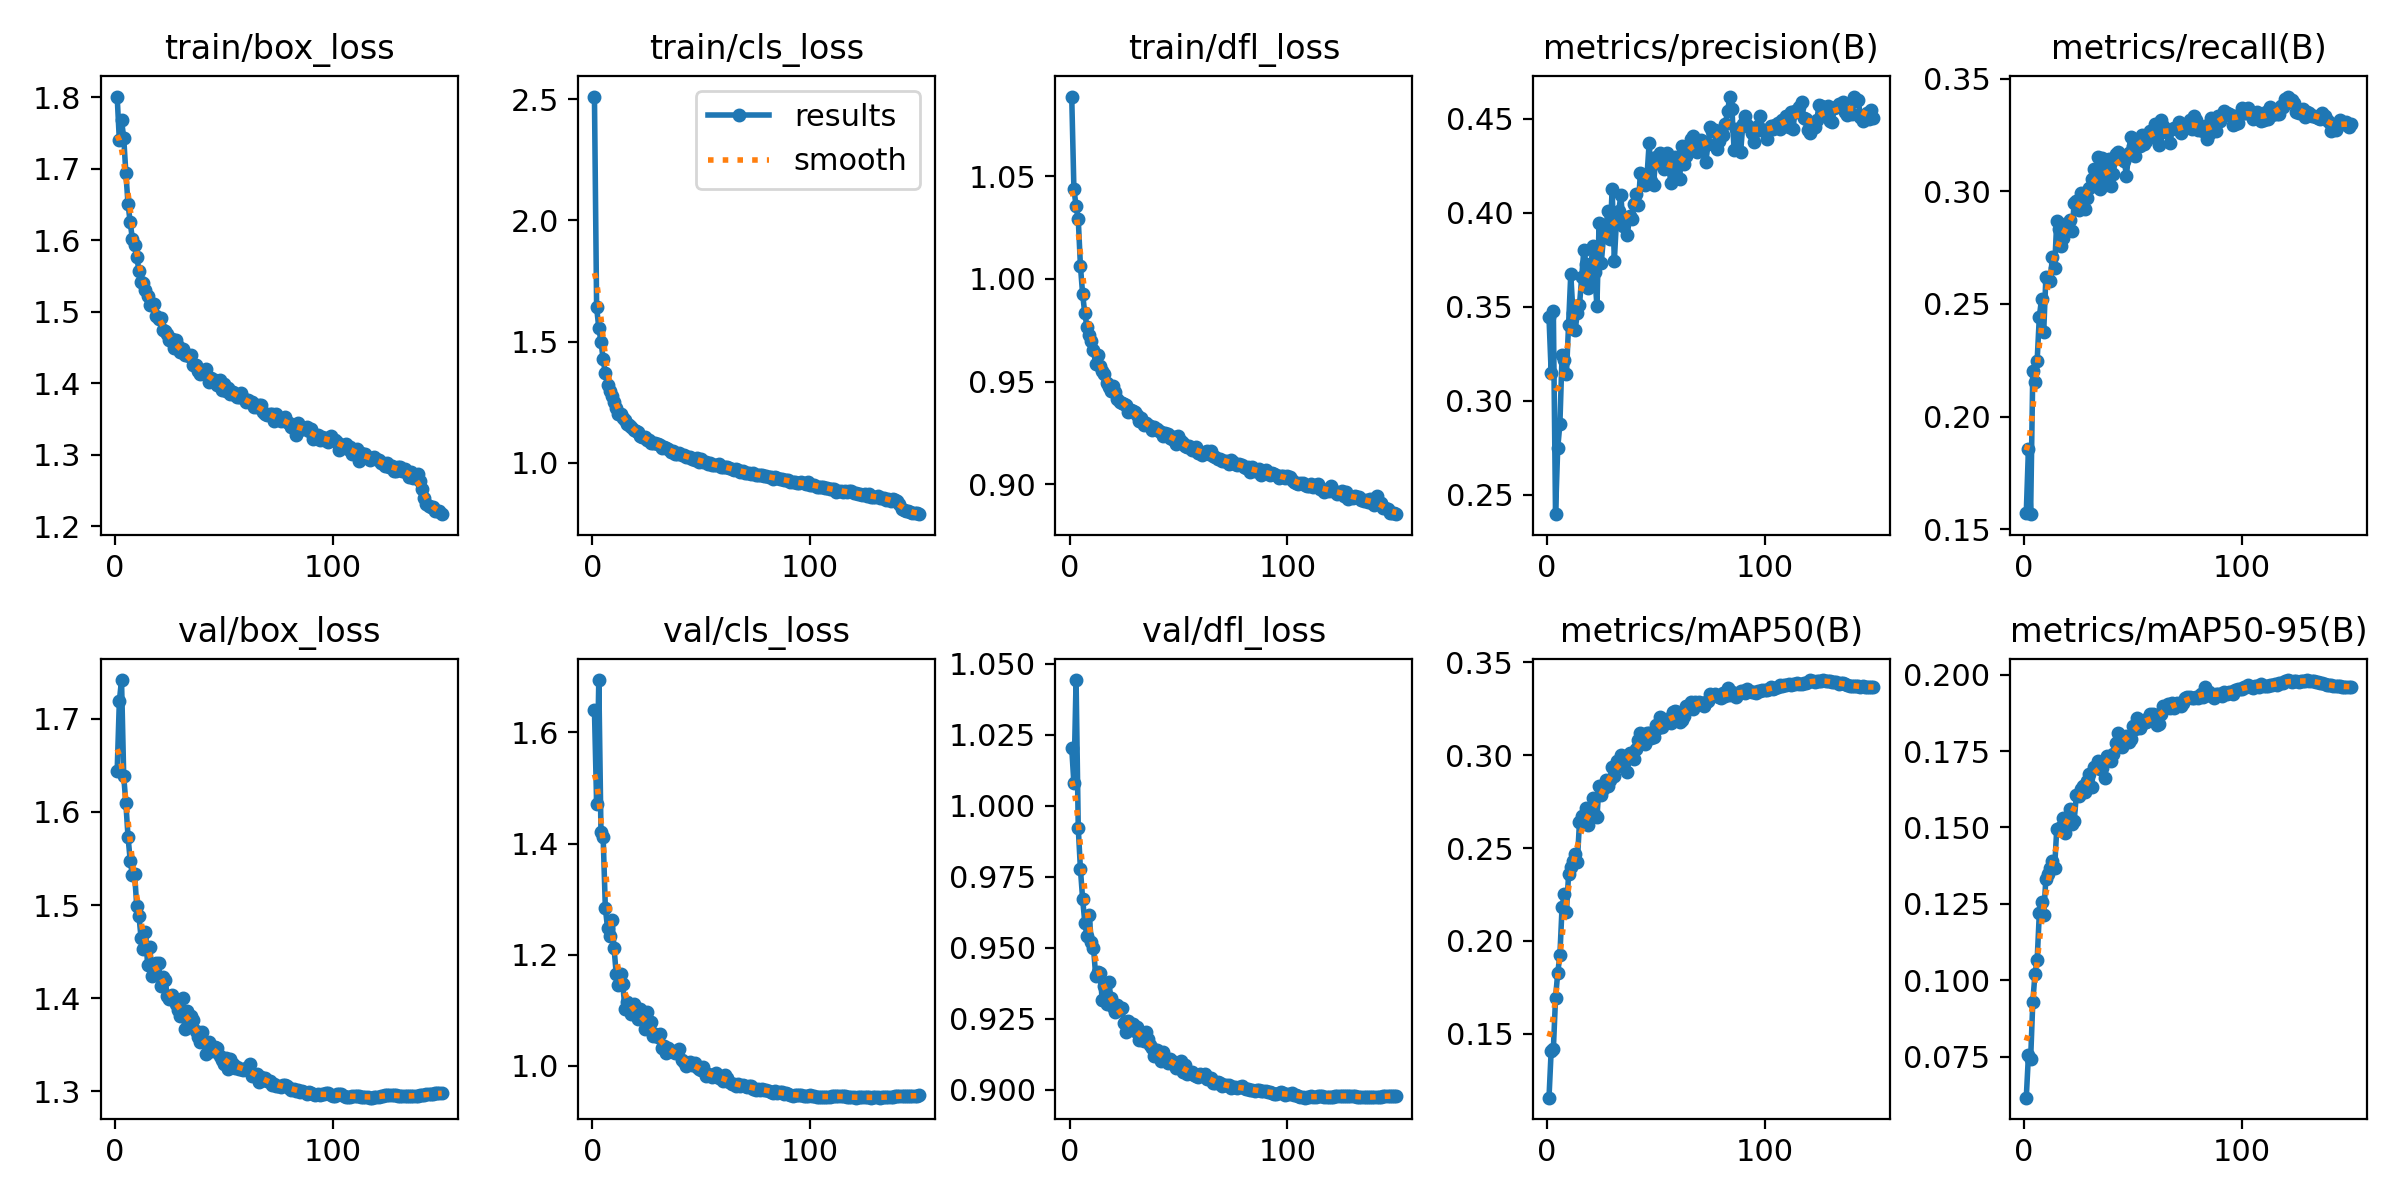

The file beside this chart, header and first rows:
epoch, time, train/box_loss, train/cls_loss, train/dfl_loss, metrics/precision(B), metrics/recall(B), metrics/mAP50(B), metrics/mAP50-95(B), val/box_loss, val/cls_loss, val/dfl_loss, lr/pg0, lr/pg1, lr/pg2
1, 81.18, 1.801, 2.51, 1.089, 0.3446, 0.1572, 0.1157, 0.06155, 1.644, 1.64, 1.02, 0.07015, 0.003317, 0.003317
2, 137.2, 1.74, 1.641, 1.044, 0.3151, 0.1858, 0.141, 0.07553, 1.719, 1.472, 1.008, 0.0401, 0.006606, 0.006606
3, 189.8, 1.767, 1.557, 1.035, 0.3476, 0.1567, 0.1417, 0.07408, 1.741, 1.694, 1.044, 0.01002, 0.009852, 0.009852
4, 238.1, 1.743, 1.5, 1.029, 0.2397, 0.2202, 0.1692, 0.09293, 1.639, 1.42, 0.9922, 0.009802, 0.009802, 0.009802
5, 288.1, 1.693, 1.428, 1.006, 0.2749, 0.2154, 0.1827, 0.102, 1.609, 1.412, 0.9777, 0.009736, 0.009736, 0.009736
6, 337.1, 1.65, 1.369, 0.9928, 0.2876, 0.2248, 0.1923, 0.1066, 1.573, 1.285, 0.9673, 0.00967, 0.00967, 0.00967
7, 386.3, 1.625, 1.322, 0.9832, 0.3242, 0.2444, 0.2182, 0.122, 1.548, 1.248, 0.9588, 0.009604, 0.009604, 0.009604
8, 435.6, 1.601, 1.296, 0.9767, 0.3218, 0.252, 0.2251, 0.1256, 1.532, 1.233, 0.9541, 0.009538, 0.009538, 0.009538
9, 484.5, 1.593, 1.274, 0.9728, 0.3142, 0.2376, 0.2154, 0.1214, 1.534, 1.262, 0.9616, 0.009472, 0.009472, 0.009472
10, 533.4, 1.576, 1.25, 0.9696, 0.3404, 0.2618, 0.2359, 0.1331, 1.499, 1.212, 0.9521, 0.009406, 0.009406, 0.009406
11, 582.9, 1.557, 1.228, 0.9653, 0.3675, 0.2612, 0.2398, 0.1349, 1.488, 1.165, 0.95, 0.00934, 0.00934, 0.00934
12, 632.3, 1.541, 1.203, 0.9588, 0.347, 0.26, 0.243, 0.1369, 1.464, 1.146, 0.9401, 0.009274, 0.009274, 0.009274
13, 682.2, 1.541, 1.2, 0.9628, 0.3375, 0.2709, 0.2467, 0.1389, 1.452, 1.166, 0.9412, 0.009208, 0.009208, 0.009208
14, 731.8, 1.53, 1.185, 0.9576, 0.3467, 0.2658, 0.2425, 0.1367, 1.472, 1.148, 0.9411, 0.009142, 0.009142, 0.009142
15, 781.5, 1.521, 1.177, 0.9554, 0.3509, 0.2866, 0.2639, 0.1495, 1.435, 1.103, 0.9315, 0.009076, 0.009076, 0.009076
16, 831.8, 1.509, 1.16, 0.9537, 0.3657, 0.2833, 0.267, 0.1491, 1.455, 1.115, 0.9366, 0.00901, 0.00901, 0.00901
17, 881.7, 1.509, 1.157, 0.9494, 0.3803, 0.2758, 0.264, 0.1502, 1.424, 1.108, 0.9301, 0.008944, 0.008944, 0.008944
18, 931.5, 1.511, 1.15, 0.9474, 0.3729, 0.2793, 0.2716, 0.1532, 1.43, 1.093, 0.938, 0.008878, 0.008878, 0.008878
19, 981.6, 1.493, 1.134, 0.9456, 0.36, 0.2853, 0.2626, 0.1483, 1.438, 1.112, 0.9323, 0.008812, 0.008812, 0.008812
20, 1032, 1.49, 1.13, 0.9478, 0.3652, 0.2838, 0.2685, 0.1522, 1.437, 1.096, 0.9292, 0.008746, 0.008746, 0.008746
21, 1083, 1.491, 1.129, 0.9449, 0.3825, 0.2873, 0.277, 0.1559, 1.413, 1.085, 0.9272, 0.00868, 0.00868, 0.00868
22, 1133, 1.475, 1.11, 0.9417, 0.3684, 0.2823, 0.268, 0.1513, 1.422, 1.103, 0.9299, 0.008614, 0.008614, 0.008614
23, 1184, 1.472, 1.108, 0.9401, 0.3504, 0.2948, 0.2665, 0.1522, 1.42, 1.084, 0.9289, 0.008548, 0.008548, 0.008548
24, 1234, 1.469, 1.105, 0.9398, 0.3945, 0.2959, 0.2835, 0.1606, 1.402, 1.067, 0.9288, 0.008482, 0.008482, 0.008482
25, 1285, 1.46, 1.094, 0.9389, 0.3734, 0.2917, 0.2787, 0.1604, 1.399, 1.098, 0.9235, 0.008416, 0.008416, 0.008416
26, 1336, 1.462, 1.093, 0.9387, 0.387, 0.2992, 0.2819, 0.1625, 1.403, 1.072, 0.9203, 0.00835, 0.00835, 0.00835
27, 1387, 1.448, 1.084, 0.9354, 0.3907, 0.2971, 0.2868, 0.1634, 1.399, 1.079, 0.9241, 0.008284, 0.008284, 0.008284
28, 1438, 1.46, 1.082, 0.9364, 0.4009, 0.2923, 0.2833, 0.1616, 1.394, 1.055, 0.9219, 0.008218, 0.008218, 0.008218
29, 1489, 1.452, 1.081, 0.9357, 0.3864, 0.2972, 0.2867, 0.1652, 1.388, 1.057, 0.9231, 0.008152, 0.008152, 0.008152
30, 1540, 1.443, 1.076, 0.9354, 0.4126, 0.3013, 0.2936, 0.1675, 1.381, 1.052, 0.9206, 0.008086, 0.008086, 0.008086
31, 1591, 1.447, 1.073, 0.9339, 0.3747, 0.3053, 0.2888, 0.1633, 1.401, 1.058, 0.9219, 0.00802, 0.00802, 0.00802
32, 1642, 1.439, 1.062, 0.9309, 0.3965, 0.3101, 0.297, 0.1699, 1.367, 1.033, 0.9173, 0.007954, 0.007954, 0.007954
33, 1692, 1.44, 1.064, 0.9321, 0.401, 0.3022, 0.2941, 0.1699, 1.386, 1.037, 0.9182, 0.007888, 0.007888, 0.007888
34, 1743, 1.437, 1.063, 0.9289, 0.4094, 0.3151, 0.3, 0.1716, 1.373, 1.024, 0.917, 0.007822, 0.007822, 0.007822
35, 1794, 1.439, 1.058, 0.93, 0.3929, 0.301, 0.2959, 0.1693, 1.381, 1.032, 0.9204, 0.007756, 0.007756, 0.007756
36, 1845, 1.425, 1.047, 0.929, 0.3965, 0.3146, 0.2983, 0.1695, 1.376, 1.028, 0.9179, 0.00769, 0.00769, 0.00769
37, 1896, 1.425, 1.048, 0.9281, 0.3885, 0.3026, 0.2907, 0.1662, 1.365, 1.028, 0.9156, 0.007624, 0.007624, 0.007624
38, 1946, 1.417, 1.035, 0.9266, 0.3986, 0.3051, 0.301, 0.1733, 1.358, 1.024, 0.9145, 0.007558, 0.007558, 0.007558
39, 1997, 1.412, 1.037, 0.9279, 0.3968, 0.3145, 0.3, 0.1721, 1.353, 1.025, 0.9117, 0.007492, 0.007492, 0.007492
40, 2048, 1.416, 1.042, 0.9267, 0.4046, 0.3022, 0.2982, 0.1717, 1.364, 1.03, 0.9141, 0.007426, 0.007426, 0.007426
41, 2099, 1.415, 1.031, 0.9259, 0.41, 0.3075, 0.3031, 0.1741, 1.353, 1.01, 0.9123, 0.00736, 0.00736, 0.00736
42, 2150, 1.42, 1.032, 0.9254, 0.4043, 0.3164, 0.3083, 0.1777, 1.341, 1.008, 0.91, 0.007294, 0.007294, 0.007294
43, 2201, 1.402, 1.024, 0.9235, 0.4215, 0.3174, 0.3119, 0.1809, 1.353, 1, 0.9134, 0.007228, 0.007228, 0.007228
44, 2252, 1.407, 1.023, 0.925, 0.4196, 0.315, 0.3088, 0.1767, 1.346, 1.003, 0.9113, 0.007162, 0.007162, 0.007162
45, 2304, 1.405, 1.023, 0.9244, 0.4151, 0.3141, 0.306, 0.1762, 1.343, 1.006, 0.9093, 0.007096, 0.007096, 0.007096
46, 2354, 1.405, 1.016, 0.9225, 0.4196, 0.3134, 0.3121, 0.1794, 1.348, 1.001, 0.9108, 0.00703, 0.00703, 0.00703
47, 2405, 1.397, 1.014, 0.9222, 0.4374, 0.3069, 0.3119, 0.1798, 1.346, 1.006, 0.9102, 0.006964, 0.006964, 0.006964
48, 2456, 1.404, 1.021, 0.9228, 0.4168, 0.317, 0.3091, 0.1779, 1.338, 0.9974, 0.909, 0.006898, 0.006898, 0.006898
49, 2506, 1.39, 1.005, 0.9197, 0.4147, 0.3239, 0.3099, 0.1789, 1.334, 0.995, 0.9075, 0.006832, 0.006832, 0.006832
50, 2557, 1.399, 1.014, 0.9234, 0.43, 0.3199, 0.3161, 0.1832, 1.329, 0.9925, 0.9079, 0.006766, 0.006766, 0.006766
51, 2608, 1.389, 1.006, 0.9211, 0.4268, 0.3157, 0.3148, 0.1821, 1.336, 0.9983, 0.9101, 0.0067, 0.0067, 0.0067
52, 2659, 1.393, 1.004, 0.9202, 0.4321, 0.3223, 0.3207, 0.1857, 1.324, 0.9814, 0.9062, 0.006634, 0.006634, 0.006634
53, 2710, 1.385, 0.9968, 0.9186, 0.4302, 0.3201, 0.3149, 0.1825, 1.335, 0.9858, 0.9085, 0.006568, 0.006568, 0.006568
54, 2760, 1.387, 0.9984, 0.9181, 0.4235, 0.325, 0.3189, 0.184, 1.329, 0.9845, 0.9055, 0.006502, 0.006502, 0.006502
55, 2811, 1.383, 0.9928, 0.9185, 0.4317, 0.3209, 0.3195, 0.1852, 1.325, 0.9807, 0.906, 0.006436, 0.006436, 0.006436
56, 2862, 1.38, 0.9899, 0.9166, 0.4244, 0.3221, 0.3179, 0.1844, 1.326, 0.9815, 0.9061, 0.00637, 0.00637, 0.00637
57, 2914, 1.38, 0.9933, 0.9169, 0.4159, 0.3249, 0.3175, 0.1847, 1.324, 0.9869, 0.9051, 0.006304, 0.006304, 0.006304
58, 2965, 1.385, 0.9934, 0.9182, 0.4269, 0.3267, 0.323, 0.1873, 1.324, 0.9779, 0.9048, 0.006238, 0.006238, 0.006238
59, 3017, 1.379, 0.9849, 0.9154, 0.43, 0.3266, 0.3235, 0.1872, 1.323, 0.9798, 0.9045, 0.006172, 0.006172, 0.006172
60, 3068, 1.373, 0.9842, 0.9154, 0.4187, 0.3299, 0.323, 0.1867, 1.326, 0.9725, 0.9055, 0.006106, 0.006106, 0.006106
... 90 more rows
